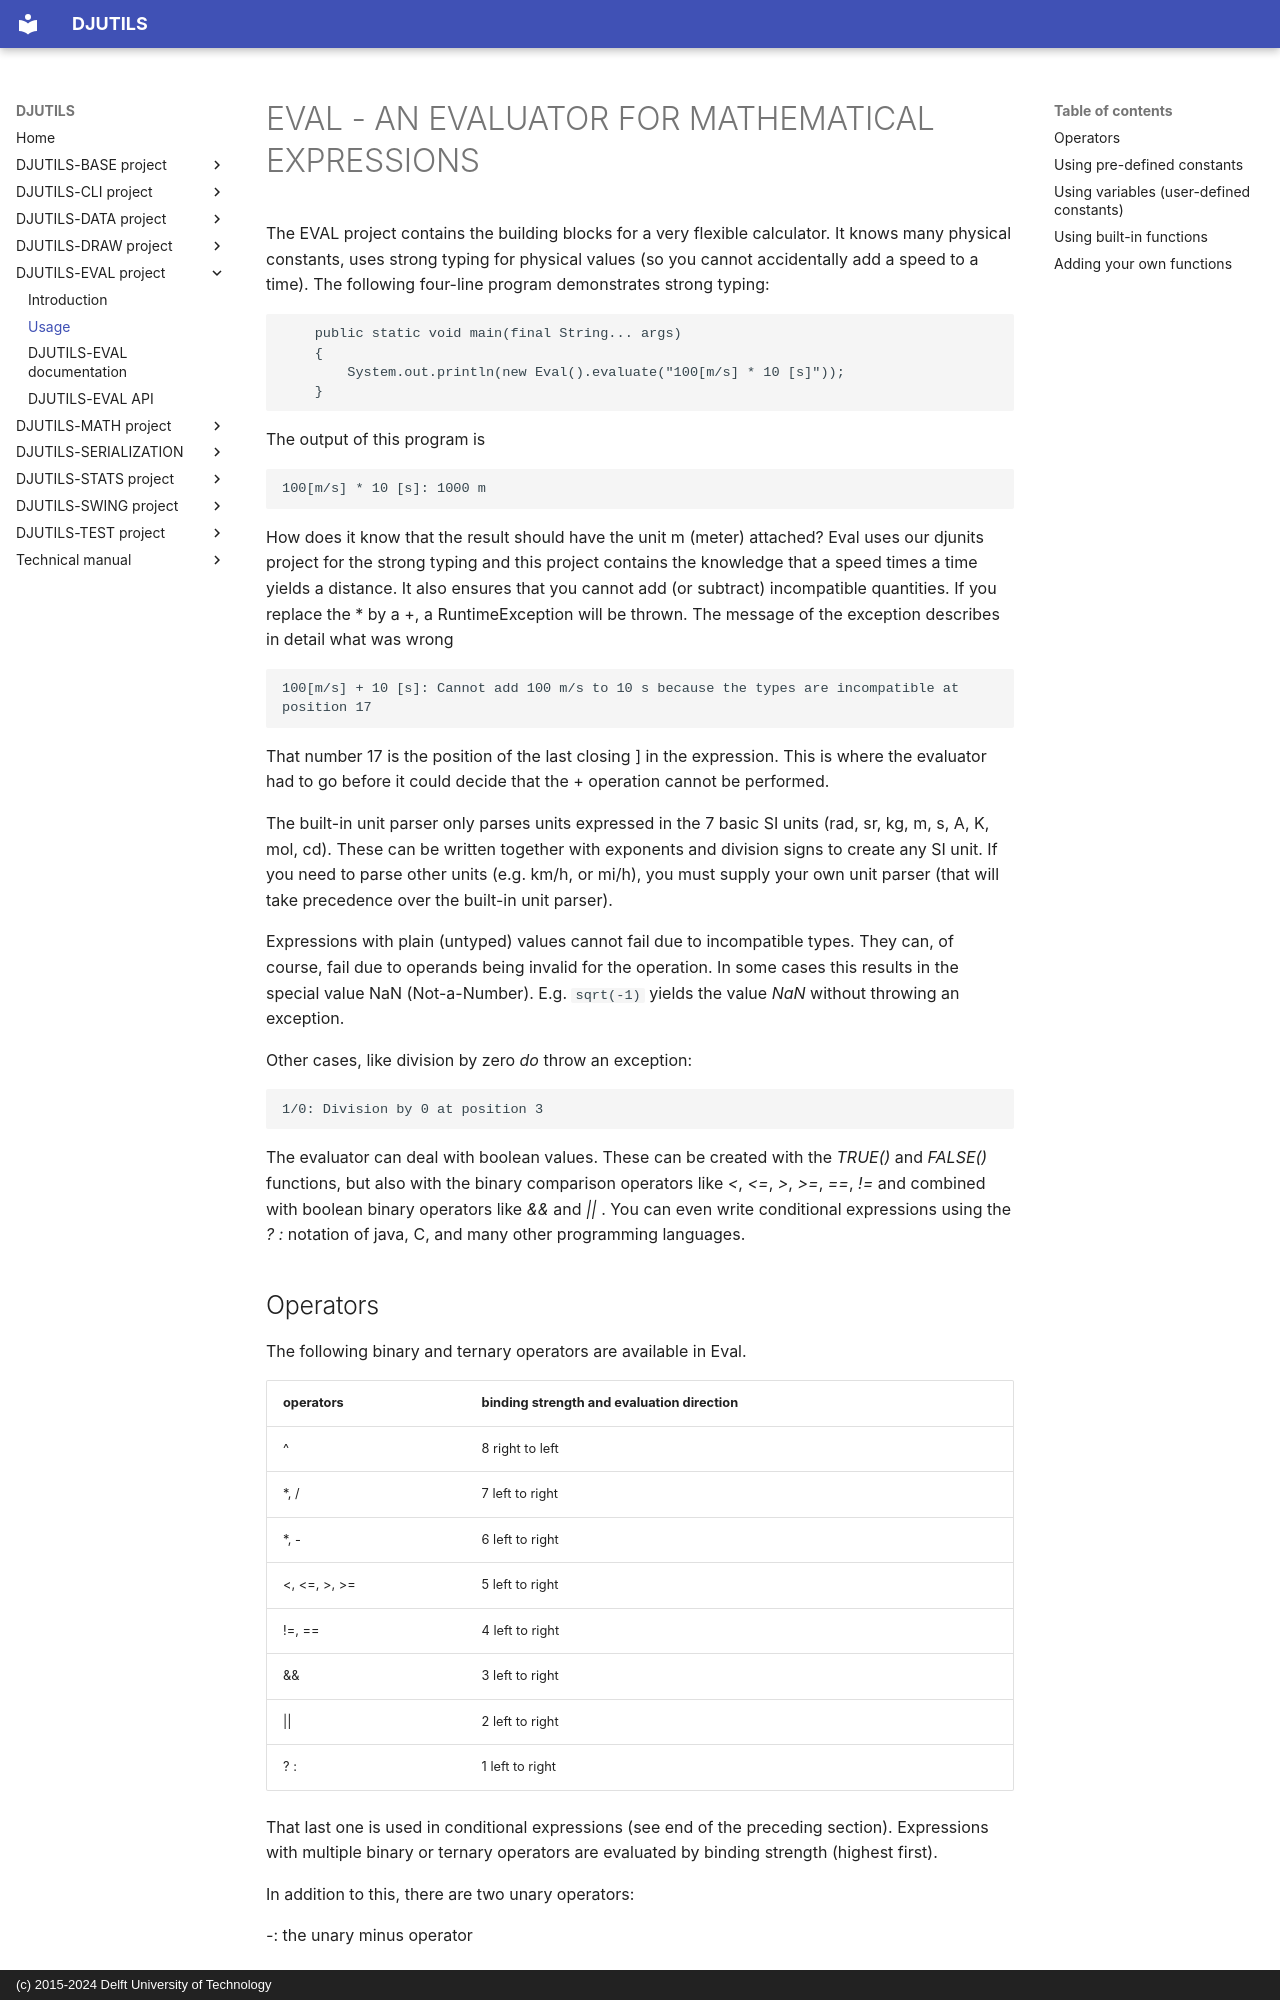

repository: averbraeck/djutils · page: djutils-eval/eval/index.html · generator: mkdocs · copyright: (c) 2015-2024 Delft University of Technology

# EVAL - AN EVALUATOR FOR MATHEMATICAL EXPRESSIONS

The EVAL project contains the building blocks for a very flexible calculator. It knows many physical constants, uses strong typing for physical values (so you cannot accidentally add a speed to a time). The following four-line program demonstrates strong typing:

```java
    public static void main(final String... args)
    {
        System.out.println(new Eval().evaluate("100[m/s] * 10 [s]"));
    }
```

The output of this program is

```
100[m/s] * 10 [s]: 1000 m
```

How does it know that the result should have the unit m (meter) attached? Eval uses our djunits project for the strong typing and this project contains the knowledge that a speed times a time yields a distance. It also ensures that you cannot add (or subtract) incompatible quantities. If you replace the * by a +, a RuntimeException will be thrown. The message of the exception describes in detail what was wrong

```
100[m/s] + 10 [s]: Cannot add 100 m/s to 10 s because the types are incompatible at position 17
```

That number 17 is the position of the last closing ] in the expression. This is where the evaluator had to go before it could decide that the + operation cannot be performed.

The built-in unit parser only parses units expressed in the 7 basic SI units (rad, sr, kg, m, s, A, K, mol, cd). These can be written together with exponents and division signs to create any SI unit. If you need to parse other units (e.g. km/h, or mi/h), you must supply your own unit parser (that will take precedence over the built-in unit parser).

Expressions with plain (untyped) values cannot fail due to incompatible types. They can, of course, fail due to operands being invalid for the operation. In some cases this results in the special value NaN (Not-a-Number). E.g. `sqrt(-1)` yields the value _NaN_ without throwing an exception.

Other cases, like division by zero _do_ throw an exception:

```
1/0: Division by 0 at position 3
```

The evaluator can deal with boolean values. These can be created with the _TRUE()_ and _FALSE()_ functions, but also with the binary comparison operators like _<_, _<=_, _>_, _>=_, _==_, _!=_ and combined with boolean binary operators like _&&_ and _||_ . You can even write conditional expressions using the _? :_ notation of java, C, and many other programming languages.
